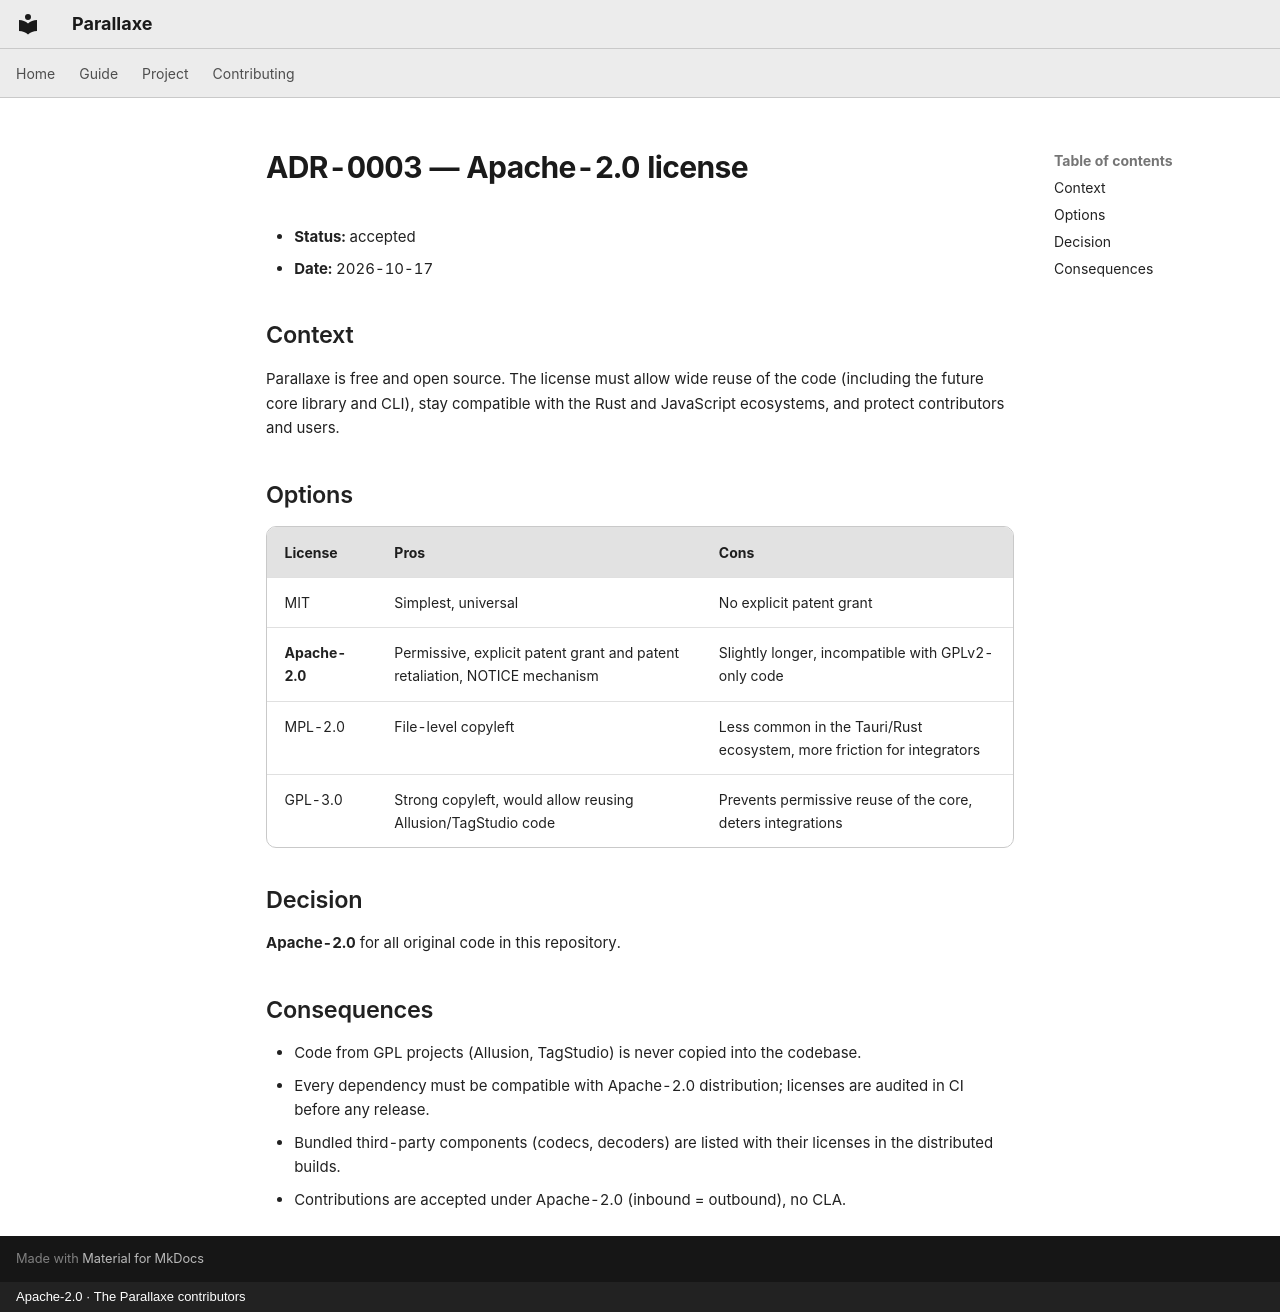

repository: CapelleGab/Parallaxe · page: en/project/decisions/0003-license/index.html · generator: mkdocs · copyright: Apache-2.0 · The Parallaxe contributors

# ADR-0003 — Apache-2.0 license

- **Status:** accepted
- **Date:** 2026-10-17

## Context

Parallaxe is free and open source. The license must allow wide reuse of the code (including the future core library and CLI), stay compatible with the Rust and JavaScript ecosystems, and protect contributors and users.

## Options

| License | Pros | Cons |
|---|---|---|
| MIT | Simplest, universal | No explicit patent grant |
| **Apache-2.0** | Permissive, explicit patent grant and patent retaliation, NOTICE mechanism | Slightly longer, incompatible with GPLv2-only code |
| MPL-2.0 | File-level copyleft | Less common in the Tauri/Rust ecosystem, more friction for integrators |
| GPL-3.0 | Strong copyleft, would allow reusing Allusion/TagStudio code | Prevents permissive reuse of the core, deters integrations |

## Decision

**Apache-2.0** for all original code in this repository.

## Consequences

- Code from GPL projects (Allusion, TagStudio) is never copied into the codebase.
- Every dependency must be compatible with Apache-2.0 distribution; licenses are audited in CI before any release.
- Bundled third-party components (codecs, decoders) are listed with their licenses in the distributed builds.
- Contributions are accepted under Apache-2.0 (inbound = outbound), no CLA.
